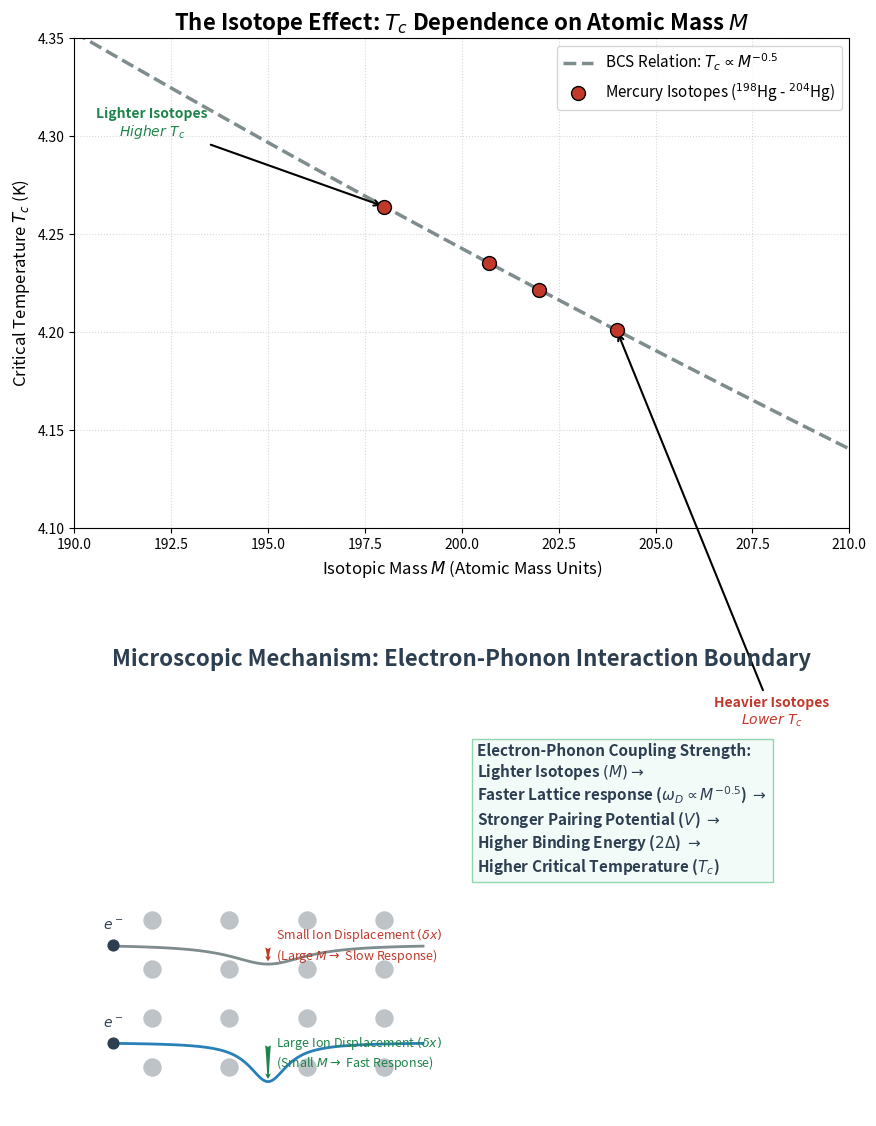

Generate this figure with matplotlib: (Note: this script raises an exception after producing the figure.)
# -*- coding: utf-8 -*-
"""
Created on Thu Jul  9 15:39:15 2026

@author: Straight A
"""

import numpy as np
import matplotlib.pyplot as plt
import matplotlib.patches as patches

# --- Setup Figure and Layout (2x1 Subplots) ---
fig, (ax1, ax2) = plt.subplots(2, 1, figsize=(10, 14), facecolor='white')

# ==================== Panel A: Isotope Effect Concept (Phenomenological) ====================
# Conceptual plot for T_c vs Isotopic Mass M

# Generate schematic data: Tc proportional to M^(-0.5)
isotopic_mass = np.linspace(190, 210, 100) # mercury-like masses
alpha = 0.5
constant_Hg = 60 # Arbitrary constant for visual scale
tc_values = constant_Hg * (isotopic_mass**(-alpha))

# Mercury Isotope Data points (Schematic based on actual Maxwell/Reynolds 1950 data)
# Masses: 198, 200.7, 202, 204
# Schematic Tc around 4.15 - 4.19 K
Hg_isotopes_M = np.array([198.0, 200.7, 202.0, 204.0])
Hg_isotopes_Tc = constant_Hg * (Hg_isotopes_M**(-alpha)) # Using the same relation

# --- Plot the Theoretical Curve ---
ax1.plot(isotopic_mass, tc_values, color='#7f8c8d', linestyle='--', linewidth=2.5, label=r'BCS Relation: $T_c \propto M^{-0.5}$')

# --- Plot Schematic Experimental Points (Mercury) ---
ax1.scatter(Hg_isotopes_M, Hg_isotopes_Tc, color='#c0392b', s=100, edgecolor='black', zorder=5, label='Mercury Isotopes ($^{198}$Hg - $^{204}$Hg)')

# --- Annotations ---
# Pointers for shift
# Higher mass, lower Tc
# Lower mass, higher Tc
ax1.annotate('Lighter Isotopes\n$Higher\ T_c$', 
             xy=(Hg_isotopes_M[0], Hg_isotopes_Tc[0]), xytext=(192, 4.3),
             arrowprops=dict(facecolor='black', arrowstyle='->', lw=1.5), ha='center', fontsize=10, fontweight='bold', color='#1e8449')

ax1.annotate('Heavier Isotopes\n$Lower\ T_c$', 
             xy=(Hg_isotopes_M[3], Hg_isotopes_Tc[3]), xytext=(208, 4.0),
             arrowprops=dict(facecolor='black', arrowstyle='->', lw=1.5), ha='center', fontsize=10, fontweight='bold', color='#c0392b')

# Formatting Panel A
ax1.set_title('The Isotope Effect: $T_c$ Dependence on Atomic Mass $M$', fontsize=16, fontweight='bold')
ax1.set_xlabel(r'Isotopic Mass $M$ (Atomic Mass Units)', fontsize=12)
ax1.set_ylabel(r'Critical Temperature $T_c$ (K)', fontsize=12)
ax1.set_xlim(190, 210)
# Adjust ylim for clarity
ax1.set_ylim(4.1, 4.35)
ax1.grid(True, linestyle=':', alpha=0.5)
ax1.legend(loc='upper right', fontsize=11)

# ==================== Panel B: Microscopic Explanation (Phonon Coupling) ====================
ax2.set_xlim(0, 10)
ax2.set_ylim(0, 10)
ax2.axis('off')

# Title for Panel B
ax2.text(5, 9.2, "Microscopic Mechanism: Electron-Phonon Interaction Boundary", 
        fontsize=16, fontweight='bold', ha='center', color='#2c3e50')

# --- Drawing the Lattice Grid ---
# Draw a simple lattice grid
for x in np.linspace(1, 4, 4):
    for y in np.linspace(1, 4, 4):
        # Draw small ion cores (grey circles)
        ax2.scatter(x, y, color='#bdc3c7', s=150, zorder=1)

# --- Define two Electron Paths ---
# Electron 1 (Top path, interacts with Heavier ions)
# path parameters
x1 = np.linspace(0.5, 4.5, 100)
y1_base = 3.5
# distortion (Lorentzian bump)
gamma_heavy = 0.6
distortion_heavy = 0.4 * (gamma_heavy**2 / ((x1 - 2.5)**2 + gamma_heavy**2))
ax2.plot(x1, y1_base - distortion_heavy, color='#7f8c8d', linestyle='-', linewidth=2, label='Electron Path (Heavier Isotopes)')
ax2.scatter(0.5, y1_base, color='#2c3e50', s=60, marker='o', zorder=5) # electron
ax2.text(0.5, y1_base + 0.3, '$e^-$', ha='center', color='#2c3e50', fontweight='bold')

# Distortion arrows for Heavy ions (small displacement)
ax2.annotate('', xy=(2.5, 3.1), xytext=(2.5, 3.5),
             arrowprops=dict(facecolor='#c0392b', edgecolor='none', arrowstyle='fancy', lw=0.5))
ax2.text(2.6, 3.2, r'Small Ion Displacement $(\delta x)$'+'\n' +r'(Large $M \rightarrow$ Slow Response)', color='#c0392b', fontsize=9)

# Electron 2 (Bottom path, interacts with Lighter ions)
# path parameters
x2 = np.linspace(0.5, 4.5, 100)
y2_base = 1.5
# distortion (Lorentzian bump, sharper)
gamma_light = 0.3
distortion_light = 0.8 * (gamma_light**2 / ((x2 - 2.5)**2 + gamma_light**2))
ax2.plot(x2, y2_base - distortion_light, color='#2980b9', linestyle='-', linewidth=2, label='Electron Path (Lighter Isotopes)')
ax2.scatter(0.5, y2_base, color='#2c3e50', s=60, marker='o', zorder=5) # electron
ax2.text(0.5, y2_base + 0.3, '$e^-$', ha='center', color='#2c3e50', fontweight='bold')

# Distortion arrows for Light ions (larger displacement)
ax2.annotate('', xy=(2.5, 0.7), xytext=(2.5, 1.5),
             arrowprops=dict(facecolor='#1e8449', edgecolor='none', arrowstyle='fancy', lw=0.5))
ax2.text(2.6, 1.0, r'Large Ion Displacement $(\delta x)$'+'\n' +r'(Small $M \rightarrow$ Fast Response)', color='#1e8449', fontsize=9)

# --- Labels & Descriptions ---
# Explain pairing force strength
ax2.text(5.2, 5.0, 'Electron-Phonon Coupling Strength:\n'
                   r'Lighter Isotopes $(M) \rightarrow$' + '\n'
                   r'Faster Lattice response ($\omega_D \propto M^{-0.5}$) $\rightarrow$' + '\n'
                   r'Stronger Pairing Potential ($V$) $\rightarrow$' + '\n'
                   r'Higher Binding Energy ($2\Delta$) $\rightarrow$' + '\n'
                   r'Higher Critical Temperature ($T_c$)', fontsize=11, fontweight='bold', color='#2c3e50', bbox=dict(facecolor='#e8f8f5', alpha=0.5, edgecolor='#27ae60'))

# The final BCS Isotope relation
final_box = patches.Rectangle((0.5, 0.3), 9.0, 0.6, edgecolor='#7f8c8d', facecolor='#f8f9f9', linewidth=1.5, rx=0.1, ry=0.1)
ax2.add_patch(final_box)
ax2.text(5.0, 0.6, r'BCS Prediction: $T_c \cdot M^{\alpha} = \text{Constant}$, where $\alpha = 0.5$ for most conventional metals.', 
        fontsize=11, ha='center', va='center', fontweight='bold', color='#c0392b')

plt.tight_layout()
plt.savefig('isotope_effect_conventional.png', dpi=300)
plt.close()
print("Isotope Effect diagram generated successfully.")
